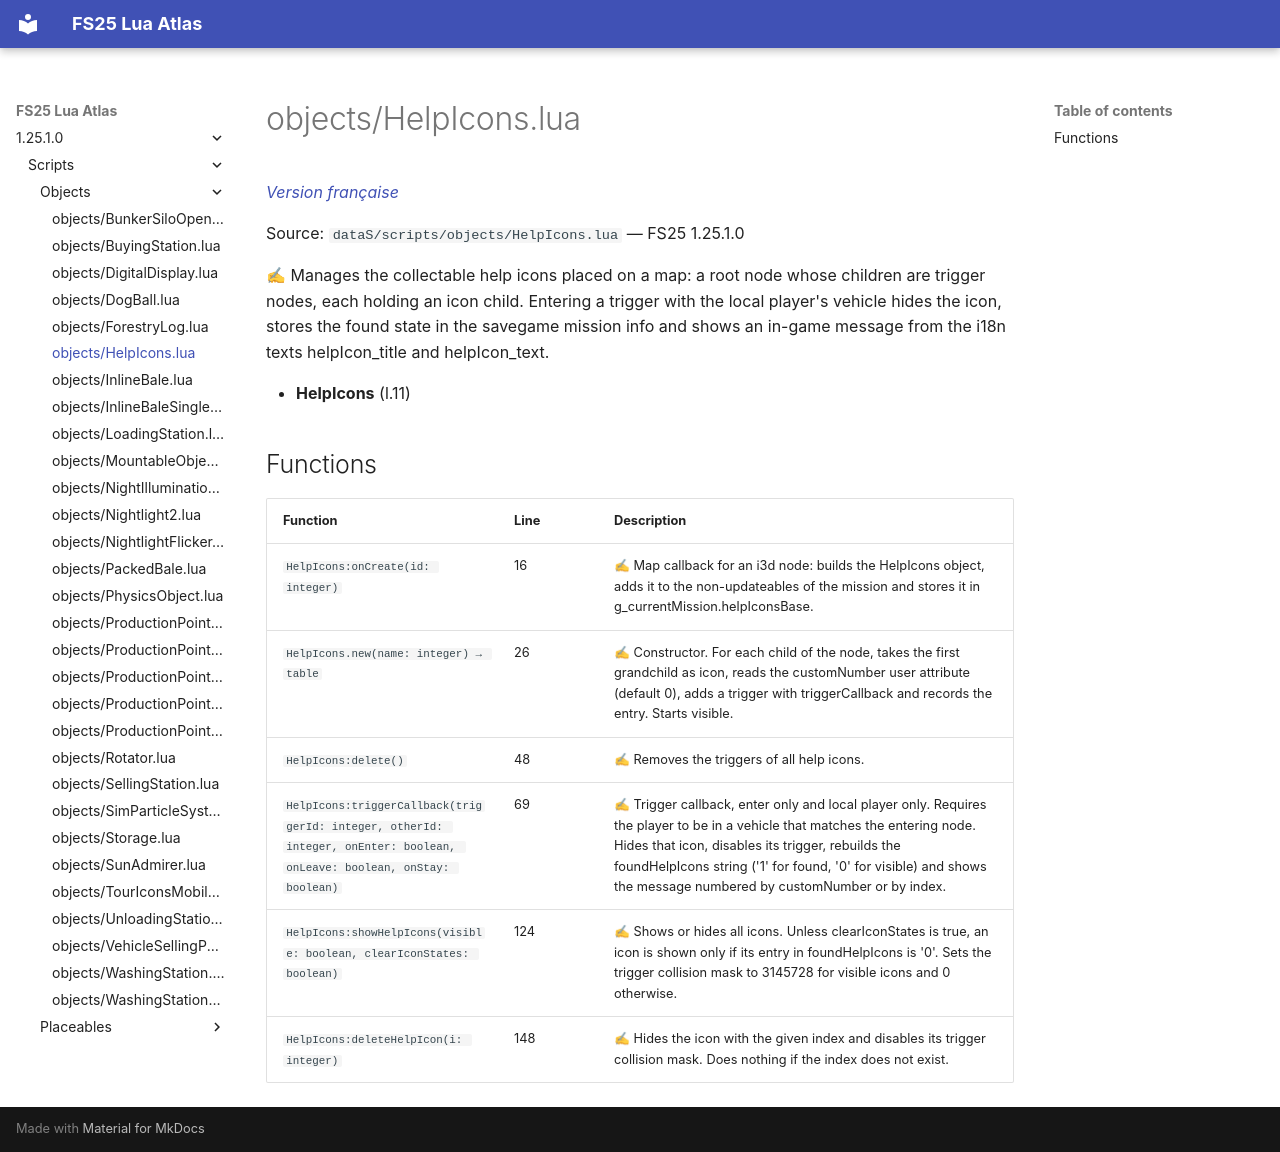

repository: Tim0219800/fs25-lua-atlas · page: 1.25.1.0/scripts/objects/HelpIcons.html · generator: mkdocs

# objects/HelpIcons.lua

*[Version française](../../fr/scripts/objects/HelpIcons.md)*

Source: `dataS/scripts/objects/HelpIcons.lua` — FS25 1.25.1.0

✍ Manages the collectable help icons placed on a map: a root node whose children are trigger nodes, each holding an icon child. Entering a trigger with the local player's vehicle hides the icon, stores the found state in the savegame mission info and shows an in-game message from the i18n texts helpIcon_title and helpIcon_text.

- **HelpIcons** (l.11)

## Functions

| Function | Line | Description |
|---|---|---|
| `HelpIcons:onCreate(id: integer)` | 16 | ✍ Map callback for an i3d node: builds the HelpIcons object, adds it to the non-updateables of the mission and stores it in g_currentMission.helpIconsBase. |
| `HelpIcons.new(name: integer) → table` | 26 | ✍ Constructor. For each child of the node, takes the first grandchild as icon, reads the customNumber user attribute (default 0), adds a trigger with triggerCallback and records the entry. Starts visible. |
| `HelpIcons:delete()` | 48 | ✍ Removes the triggers of all help icons. |
| `HelpIcons:triggerCallback(triggerId: integer, otherId: integer, onEnter: boolean, onLeave: boolean, onStay: boolean)` | 69 | ✍ Trigger callback, enter only and local player only. Requires the player to be in a vehicle that matches the entering node. Hides that icon, disables its trigger, rebuilds the foundHelpIcons string ('1' for found, '0' for visible) and shows the message numbered by customNumber or by index. |
| `HelpIcons:showHelpIcons(visible: boolean, clearIconStates: boolean)` | 124 | ✍ Shows or hides all icons. Unless clearIconStates is true, an icon is shown only if its entry in foundHelpIcons is '0'. Sets the trigger collision mask to 3145728 for visible icons and 0 otherwise. |
| `HelpIcons:deleteHelpIcon(i: integer)` | 148 | ✍ Hides the icon with the given index and disables its trigger collision mask. Does nothing if the index does not exist. |
